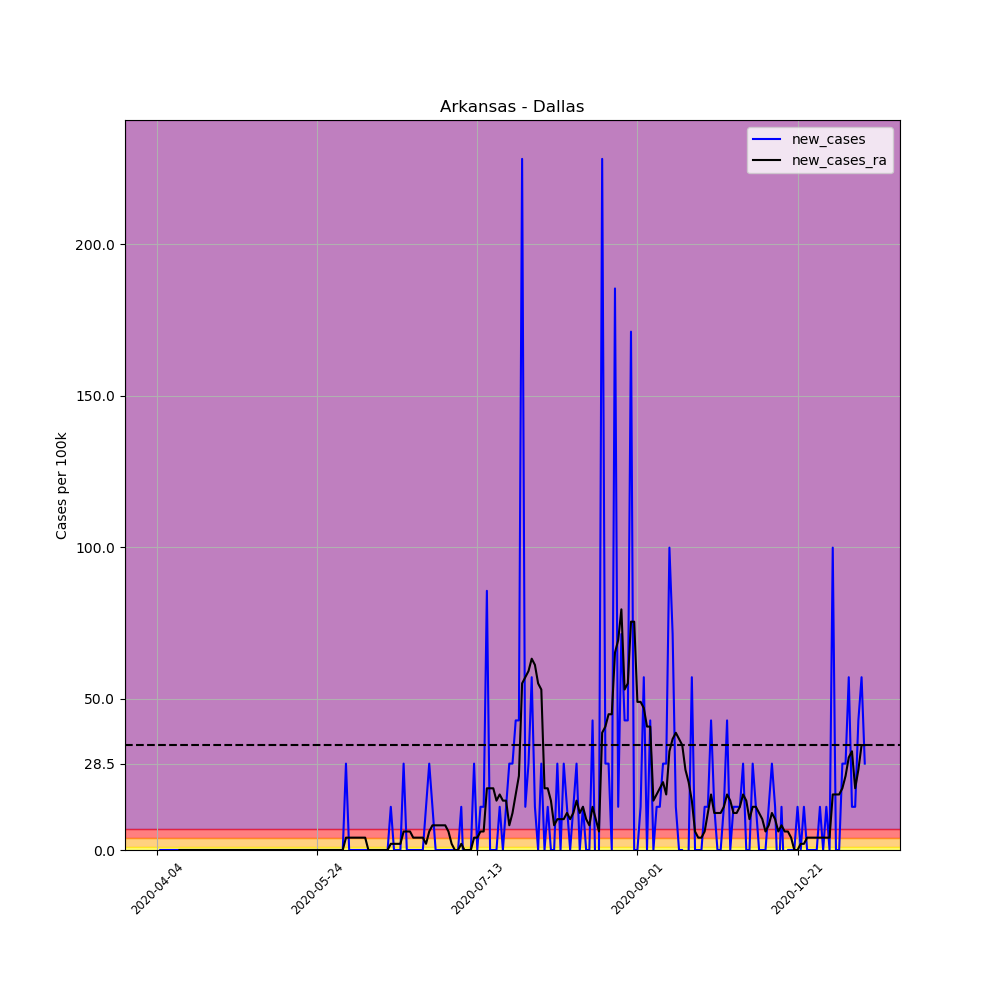

Values plotted in this chart, from the file beside it:
, date, county, state, fips, cases, deaths, COUNTY, STNAME, CTYNAME, POPESTIMATE2019, per_100k, per_100k_ra, new_cases, new_cases_ra
545972, 2020-04-04, Dallas, Arkansas, 5039, 1, 0, 39, Arkansas, Dallas, 7009, 14.27, , , 
545973, 2020-04-05, Dallas, Arkansas, 5039, 1, 0, 39, Arkansas, Dallas, 7009, 14.27, , 0.0, 
545974, 2020-04-06, Dallas, Arkansas, 5039, 1, 0, 39, Arkansas, Dallas, 7009, 14.27, , 0.0, 
545975, 2020-04-07, Dallas, Arkansas, 5039, 1, 0, 39, Arkansas, Dallas, 7009, 14.27, , 0.0, 
545976, 2020-04-08, Dallas, Arkansas, 5039, 1, 0, 39, Arkansas, Dallas, 7009, 14.27, , 0.0, 
545977, 2020-04-09, Dallas, Arkansas, 5039, 1, 0, 39, Arkansas, Dallas, 7009, 14.27, , 0.0, 
545978, 2020-04-10, Dallas, Arkansas, 5039, 1, 0, 39, Arkansas, Dallas, 7009, 14.27, 14.27, 0.0, 
545979, 2020-04-11, Dallas, Arkansas, 5039, 1, 0, 39, Arkansas, Dallas, 7009, 14.27, 14.27, 0.0, 0.0
545980, 2020-04-12, Dallas, Arkansas, 5039, 1, 0, 39, Arkansas, Dallas, 7009, 14.27, 14.27, 0.0, 0.0
545981, 2020-04-13, Dallas, Arkansas, 5039, 1, 0, 39, Arkansas, Dallas, 7009, 14.27, 14.27, 0.0, 0.0
545982, 2020-04-14, Dallas, Arkansas, 5039, 1, 0, 39, Arkansas, Dallas, 7009, 14.27, 14.27, 0.0, 0.0
545983, 2020-04-15, Dallas, Arkansas, 5039, 1, 0, 39, Arkansas, Dallas, 7009, 14.27, 14.27, 0.0, 0.0
545984, 2020-04-16, Dallas, Arkansas, 5039, 1, 0, 39, Arkansas, Dallas, 7009, 14.27, 14.27, 0.0, 0.0
545985, 2020-04-17, Dallas, Arkansas, 5039, 1, 0, 39, Arkansas, Dallas, 7009, 14.27, 14.27, 0.0, 0.0
545986, 2020-04-18, Dallas, Arkansas, 5039, 1, 0, 39, Arkansas, Dallas, 7009, 14.27, 14.27, 0.0, 0.0
545987, 2020-04-19, Dallas, Arkansas, 5039, 1, 0, 39, Arkansas, Dallas, 7009, 14.27, 14.27, 0.0, 0.0
545988, 2020-04-20, Dallas, Arkansas, 5039, 1, 0, 39, Arkansas, Dallas, 7009, 14.27, 14.27, 0.0, 0.0
545989, 2020-04-21, Dallas, Arkansas, 5039, 1, 0, 39, Arkansas, Dallas, 7009, 14.27, 14.27, 0.0, 0.0
545990, 2020-04-22, Dallas, Arkansas, 5039, 1, 0, 39, Arkansas, Dallas, 7009, 14.27, 14.27, 0.0, 0.0
545991, 2020-04-23, Dallas, Arkansas, 5039, 1, 0, 39, Arkansas, Dallas, 7009, 14.27, 14.27, 0.0, 0.0
545992, 2020-04-24, Dallas, Arkansas, 5039, 1, 0, 39, Arkansas, Dallas, 7009, 14.27, 14.27, 0.0, 0.0
545993, 2020-04-25, Dallas, Arkansas, 5039, 1, 0, 39, Arkansas, Dallas, 7009, 14.27, 14.27, 0.0, 0.0
545994, 2020-04-26, Dallas, Arkansas, 5039, 1, 0, 39, Arkansas, Dallas, 7009, 14.27, 14.27, 0.0, 0.0
545995, 2020-04-27, Dallas, Arkansas, 5039, 1, 0, 39, Arkansas, Dallas, 7009, 14.27, 14.27, 0.0, 0.0
545996, 2020-04-28, Dallas, Arkansas, 5039, 1, 0, 39, Arkansas, Dallas, 7009, 14.27, 14.27, 0.0, 0.0
545997, 2020-04-29, Dallas, Arkansas, 5039, 1, 0, 39, Arkansas, Dallas, 7009, 14.27, 14.27, 0.0, 0.0
545998, 2020-04-30, Dallas, Arkansas, 5039, 1, 0, 39, Arkansas, Dallas, 7009, 14.27, 14.27, 0.0, 0.0
545999, 2020-05-01, Dallas, Arkansas, 5039, 1, 0, 39, Arkansas, Dallas, 7009, 14.27, 14.27, 0.0, 0.0
546000, 2020-05-02, Dallas, Arkansas, 5039, 1, 0, 39, Arkansas, Dallas, 7009, 14.27, 14.27, 0.0, 0.0
546001, 2020-05-03, Dallas, Arkansas, 5039, 1, 0, 39, Arkansas, Dallas, 7009, 14.27, 14.27, 0.0, 0.0
546002, 2020-05-04, Dallas, Arkansas, 5039, 1, 0, 39, Arkansas, Dallas, 7009, 14.27, 14.27, 0.0, 0.0
546003, 2020-05-05, Dallas, Arkansas, 5039, 1, 0, 39, Arkansas, Dallas, 7009, 14.27, 14.27, 0.0, 0.0
546004, 2020-05-06, Dallas, Arkansas, 5039, 1, 0, 39, Arkansas, Dallas, 7009, 14.27, 14.27, 0.0, 0.0
546005, 2020-05-07, Dallas, Arkansas, 5039, 1, 0, 39, Arkansas, Dallas, 7009, 14.27, 14.27, 0.0, 0.0
546006, 2020-05-08, Dallas, Arkansas, 5039, 1, 0, 39, Arkansas, Dallas, 7009, 14.27, 14.27, 0.0, 0.0
546007, 2020-05-09, Dallas, Arkansas, 5039, 1, 0, 39, Arkansas, Dallas, 7009, 14.27, 14.27, 0.0, 0.0
546008, 2020-05-10, Dallas, Arkansas, 5039, 1, 0, 39, Arkansas, Dallas, 7009, 14.27, 14.27, 0.0, 0.0
546009, 2020-05-11, Dallas, Arkansas, 5039, 1, 0, 39, Arkansas, Dallas, 7009, 14.27, 14.27, 0.0, 0.0
546010, 2020-05-12, Dallas, Arkansas, 5039, 1, 0, 39, Arkansas, Dallas, 7009, 14.27, 14.27, 0.0, 0.0
546011, 2020-05-13, Dallas, Arkansas, 5039, 1, 0, 39, Arkansas, Dallas, 7009, 14.27, 14.27, 0.0, 0.0
546012, 2020-05-14, Dallas, Arkansas, 5039, 1, 0, 39, Arkansas, Dallas, 7009, 14.27, 14.27, 0.0, 0.0
546013, 2020-05-15, Dallas, Arkansas, 5039, 1, 0, 39, Arkansas, Dallas, 7009, 14.27, 14.27, 0.0, 0.0
546014, 2020-05-16, Dallas, Arkansas, 5039, 1, 0, 39, Arkansas, Dallas, 7009, 14.27, 14.27, 0.0, 0.0
546015, 2020-05-17, Dallas, Arkansas, 5039, 1, 0, 39, Arkansas, Dallas, 7009, 14.27, 14.27, 0.0, 0.0
546016, 2020-05-18, Dallas, Arkansas, 5039, 1, 0, 39, Arkansas, Dallas, 7009, 14.27, 14.27, 0.0, 0.0
546017, 2020-05-19, Dallas, Arkansas, 5039, 1, 0, 39, Arkansas, Dallas, 7009, 14.27, 14.27, 0.0, 0.0
546018, 2020-05-20, Dallas, Arkansas, 5039, 1, 0, 39, Arkansas, Dallas, 7009, 14.27, 14.27, 0.0, 0.0
546019, 2020-05-21, Dallas, Arkansas, 5039, 1, 0, 39, Arkansas, Dallas, 7009, 14.27, 14.27, 0.0, 0.0
546020, 2020-05-22, Dallas, Arkansas, 5039, 1, 0, 39, Arkansas, Dallas, 7009, 14.27, 14.27, 0.0, 0.0
546021, 2020-05-23, Dallas, Arkansas, 5039, 1, 0, 39, Arkansas, Dallas, 7009, 14.27, 14.27, 0.0, 0.0
546022, 2020-05-24, Dallas, Arkansas, 5039, 1, 0, 39, Arkansas, Dallas, 7009, 14.27, 14.27, 0.0, 0.0
546023, 2020-05-25, Dallas, Arkansas, 5039, 1, 0, 39, Arkansas, Dallas, 7009, 14.27, 14.27, 0.0, 0.0
546024, 2020-05-26, Dallas, Arkansas, 5039, 1, 0, 39, Arkansas, Dallas, 7009, 14.27, 14.27, 0.0, 0.0
546025, 2020-05-27, Dallas, Arkansas, 5039, 1, 0, 39, Arkansas, Dallas, 7009, 14.27, 14.27, 0.0, 0.0
546026, 2020-05-28, Dallas, Arkansas, 5039, 1, 0, 39, Arkansas, Dallas, 7009, 14.27, 14.27, 0.0, 0.0
546027, 2020-05-29, Dallas, Arkansas, 5039, 1, 0, 39, Arkansas, Dallas, 7009, 14.27, 14.27, 0.0, 0.0
546028, 2020-05-30, Dallas, Arkansas, 5039, 1, 0, 39, Arkansas, Dallas, 7009, 14.27, 14.27, 0.0, 0.0
546029, 2020-05-31, Dallas, Arkansas, 5039, 1, 0, 39, Arkansas, Dallas, 7009, 14.27, 14.27, 0.0, 0.0
546030, 2020-06-01, Dallas, Arkansas, 5039, 1, 0, 39, Arkansas, Dallas, 7009, 14.27, 14.27, 0.0, 0.0
546031, 2020-06-02, Dallas, Arkansas, 5039, 3, 0, 39, Arkansas, Dallas, 7009, 42.8, 18.34, 28.53, 4.076
... 162 more rows
